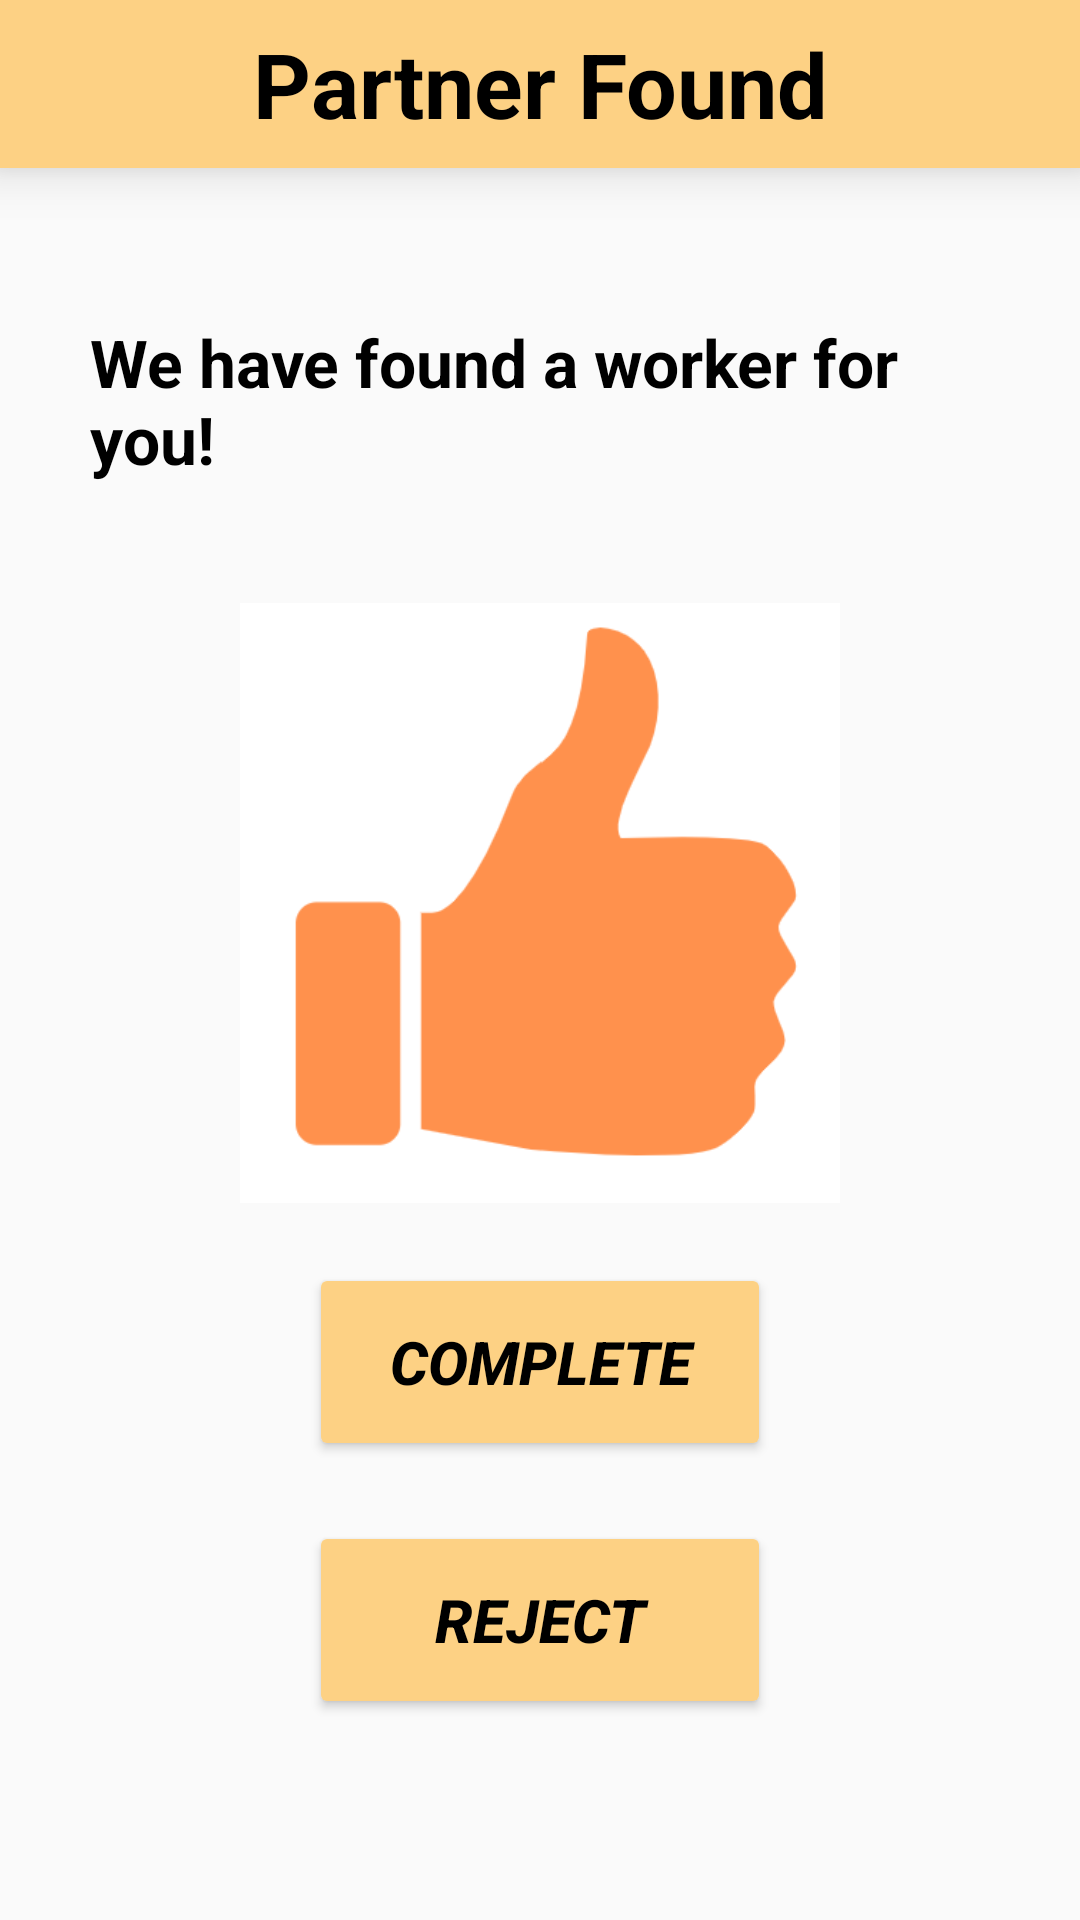

This screen was rendered from an Android layout file. Write that file and the resources it references.
<!-- AndroidManifest.xml: application theme Theme.MyApplication -->
<!-- res/layout/found_partner.xml -->
<?xml version="1.0" encoding="utf-8"?>
<LinearLayout
    xmlns:android="http://schemas.android.com/apk/res/android"
    xmlns:app="http://schemas.android.com/apk/res-auto"
    xmlns:tools="http://schemas.android.com/tools"
    android:layout_width="match_parent"
    android:layout_height="match_parent"
    tools:context=".ui.order.OrderFoundPartner"
    android:orientation="vertical">

    <androidx.appcompat.widget.Toolbar
        android:layout_width="match_parent"
        android:layout_height="wrap_content"
        android:background="@color/bright_pink"
        android:minHeight="?actionBarSize"
        android:elevation="10dp"
        android:theme="?actionBarTheme">

        <TextView
            android:layout_width="wrap_content"
            android:layout_height="wrap_content"
            android:layout_gravity="center"
            android:text="Partner Found"
            android:textColor="@color/black"
            android:textSize="30sp"
            android:textStyle="bold"
            android:id="@+id/textView3"
            tools:context="com.example.myapplication.ui.order.OrderFoundPartner"
            />

    </androidx.appcompat.widget.Toolbar>

    <LinearLayout
        android:orientation="vertical"
        android:layout_width="match_parent"
        android:layout_height="wrap_content"
        android:gravity="center_horizontal"
        android:paddingTop="50dp"
        android:paddingStart="30dp"
        android:paddingEnd="30dp"
        android:paddingBottom="35dp"
        >

        <TextView
            android:layout_width="wrap_content"
            android:layout_height="wrap_content"
            android:text="We have found a worker for you!"
            android:textColor="@color/black"
            android:textSize="22dp"
            android:textStyle="bold"
            />

        <ImageView
            android:layout_width="200dp"
            android:layout_marginTop="40dp"
            android:layout_height="200dp"
            android:background="@drawable/done">

        </ImageView>

        <Button
        android:id="@+id/buttonCompleteOrder"
            android:layout_marginTop="20dp"
            android:layout_width="154dp"
            android:layout_height="66dp"
            android:backgroundTint="#FDD184"
            android:textColor="#000000"
            android:textSize="20sp"
            android:textStyle="bold|italic"
            app:cornerRadius="20dp"
        android:text="Complete"
        android:onClick="CompleteOrder"/>

        <Button
            android:id="@+id/buttonRejectOrder2"
            android:layout_marginTop="20dp"
            android:layout_width="154dp"
            android:layout_height="66dp"
            android:backgroundTint="#FDD184"
            android:textColor="#000000"
            android:textSize="20sp"
            android:textStyle="bold|italic"
            app:cornerRadius="20dp"
            android:text="reject"

            />


    </LinearLayout>
    

</LinearLayout>
<!-- resources referenced by this layout -->
<resources>
  <color name="black">#FF000000</color>
  <color name="bright_pink">#FDD184</color>
  <!-- drawable done: png bitmap (drawable, 6939 bytes) -->
  <style name="Theme.MyApplication" parent="Theme.MaterialComponents.Light.NoActionBar.Bridge">
  
           
  
  
  
      </style>
</resources>
